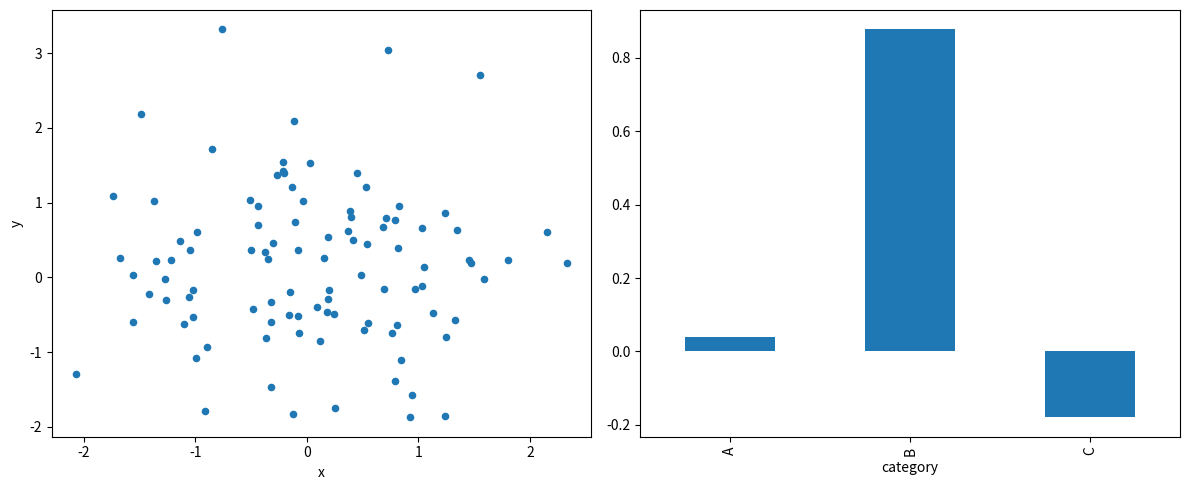

Here is the Python script that generated this plot:
import pandas as pd
import numpy as np
import matplotlib.pyplot as plt

# Data loading and transformation
df = pd.DataFrame({
    "x": np.random.randn(100),
    "y": np.random.randn(100),
    "category": np.random.choice(["A", "B", "C"], 100)
})
df["z"] = df["x"] * 2 + df["y"] + np.random.randn(100) * 0.5
df.head()

# Visualization
fig, axes = plt.subplots(1, 2, figsize=(12, 5))
df.plot.scatter(x="x", y="y", ax=axes[0])
df.groupby("category")["z"].mean().plot(kind="bar", ax=axes[1])
plt.tight_layout()
plt.show()
